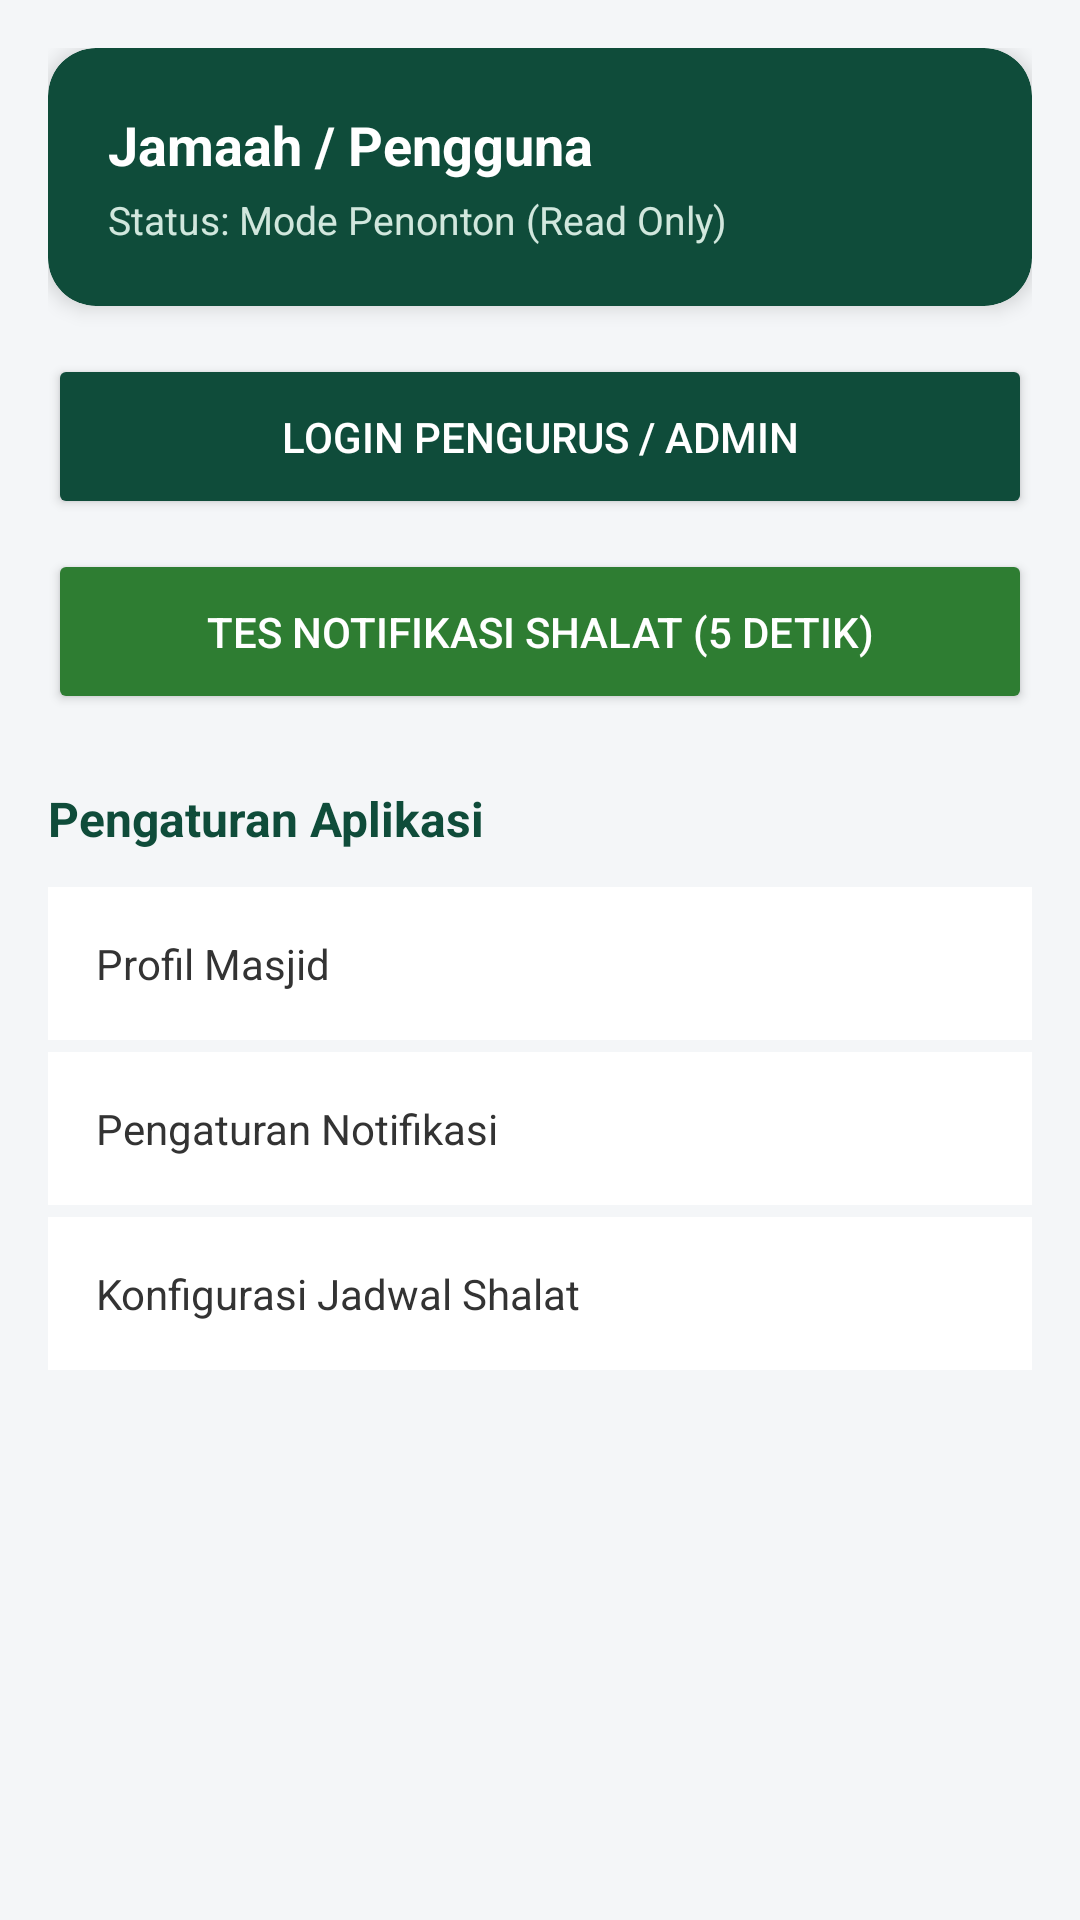

Here is an Android app screen rendered from its layout file. Give the layout XML and the strings, colors and styles it references.
<!-- AndroidManifest.xml: application theme Theme.MasjidConnect -->
<!-- res/layout/fragment_blank_setting.xml -->
<?xml version="1.0" encoding="utf-8"?>
<ScrollView xmlns:android="http://schemas.android.com/apk/res/android"
    xmlns:app="http://schemas.android.com/apk/res-auto"
    android:layout_width="match_parent"
    android:layout_height="match_parent"
    android:background="#F4F6F8">

    <LinearLayout
        android:layout_width="match_parent"
        android:layout_height="wrap_content"
        android:orientation="vertical"
        android:padding="16dp">

        
        <androidx.cardview.widget.CardView
            android:layout_width="match_parent"
            android:layout_height="wrap_content"
            app:cardBackgroundColor="#0F4C3A"
            app:cardCornerRadius="16dp"
            app:cardElevation="4dp">

            <LinearLayout
                android:layout_width="match_parent"
                android:layout_height="wrap_content"
                android:orientation="vertical"
                android:padding="20dp">

                <TextView
                    android:id="@+id/tv_nama_user"
                    android:layout_width="wrap_content"
                    android:layout_height="wrap_content"
                    android:text="Jamaah / Pengguna"
                    android:textColor="#FFFFFF"
                    android:textSize="18sp"
                    android:textStyle="bold" />

                <TextView
                    android:id="@+id/tv_status_user"
                    android:layout_width="wrap_content"
                    android:layout_height="wrap_content"
                    android:layout_marginTop="4dp"
                    android:text="Status: Mode Penonton (Read Only)"
                    android:textColor="#D1E7DD"
                    android:textSize="13sp" />

            </LinearLayout>
        </androidx.cardview.widget.CardView>

        
        <Button
            android:id="@+id/btn_login_logout"
            android:layout_width="match_parent"
            android:layout_height="55dp"
            android:layout_marginTop="16dp"
            android:backgroundTint="#0F4C3A"
            android:text="Login Pengurus / Admin"
            android:textColor="#FFFFFF"
            android:textSize="14sp"
            app:cornerRadius="12dp" />

        
        <Button
            android:id="@+id/btn_tes_notifikasi"
            android:layout_width="match_parent"
            android:layout_height="55dp"
            android:layout_marginTop="10dp"
            android:backgroundTint="#2E7D32"
            android:text="Tes Notifikasi Shalat (5 Detik)"
            android:textColor="#FFFFFF"
            android:textSize="14sp"
            app:cornerRadius="12dp" />

        <TextView
            android:layout_width="wrap_content"
            android:layout_height="wrap_content"
            android:layout_marginTop="24dp"
            android:text="Pengaturan Aplikasi"
            android:textColor="#0F4C3A"
            android:textSize="16sp"
            android:textStyle="bold" />

        <TextView
            android:layout_width="match_parent"
            android:layout_height="wrap_content"
            android:layout_marginTop="12dp"
            android:background="#FFFFFF"
            android:padding="16dp"
            android:text="Profil Masjid"
            android:textColor="#333333"
            android:textSize="14sp" />

        <TextView
            android:layout_width="match_parent"
            android:layout_height="wrap_content"
            android:layout_marginTop="4dp"
            android:background="#FFFFFF"
            android:padding="16dp"
            android:text="Pengaturan Notifikasi"
            android:textColor="#333333"
            android:textSize="14sp" />

        <TextView
            android:layout_width="match_parent"
            android:layout_height="wrap_content"
            android:layout_marginTop="4dp"
            android:background="#FFFFFF"
            android:padding="16dp"
            android:text="Konfigurasi Jadwal Shalat"
            android:textColor="#333333"
            android:textSize="14sp" />

    </LinearLayout>
</ScrollView>
<!-- resources referenced by this layout -->
<resources>
  <style name="Theme.MasjidConnect" parent="Base.Theme.MasjidConnect" />
  <style name="Base.Theme.MasjidConnect" parent="Theme.Material3.DayNight.NoActionBar">
          
          <item name="colorPrimary">@color/primary_dark_green</item>
          <item name="colorSecondary">@color/amber_accent</item>
          <item name="colorTertiary">@color/emerald_primary</item>
          <item name="android:statusBarColor">@color/primary_dark_green</item>
          <item name="android:windowLightStatusBar">false</item>
          <item name="android:windowBackground">@color/bg_slate</item>
      </style>
  <color name="primary_dark_green">#062C20</color>
  <color name="amber_accent">#F59E0B</color>
  <color name="emerald_primary">#10B981</color>
  <color name="bg_slate">#F8FAFC</color>
</resources>
